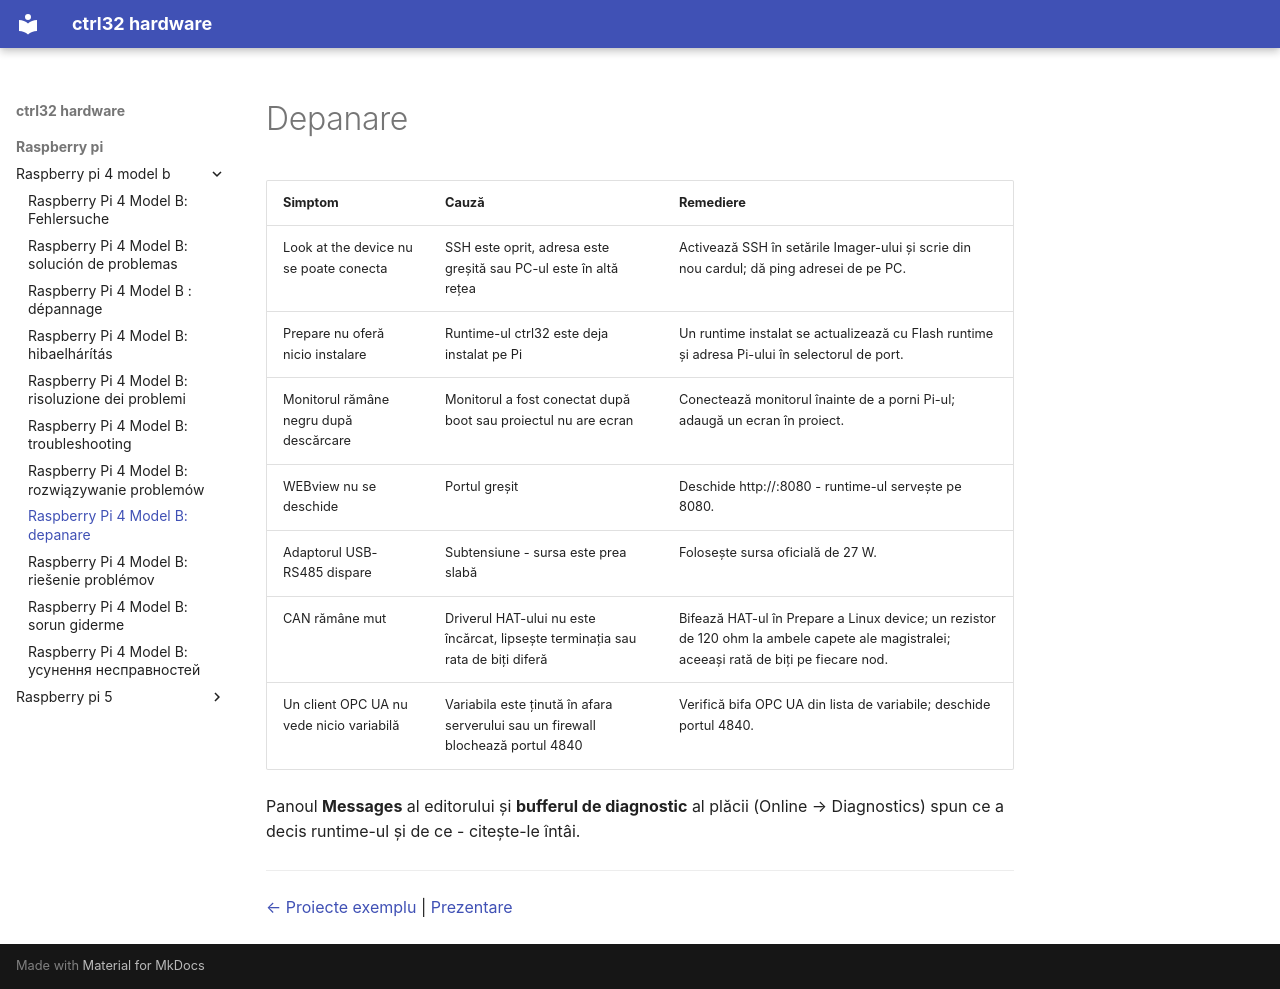

repository: ctrl32/hardware · page: raspberry-pi/raspberry-pi-4-model-b/troubleshooting.ro/index.html · generator: mkdocs

---
title: 'Raspberry Pi 4 Model B: depanare'
slug: troubleshooting
sidebar_position: 90
image: img/board-01.jpg
image_alt: Raspberry Pi 4 Model B
tags:
- raspberry-pi
- linux
- hmi
- opc-ua
- ethercat
- troubleshooting
---

# Depanare

| Simptom | Cauză | Remediere |
|---|---|---|
| Look at the device nu se poate conecta | SSH este oprit, adresa este greșită sau PC-ul este în altă rețea | Activează SSH în setările Imager-ului și scrie din nou cardul; dă ping adresei de pe PC. |
| Prepare nu oferă nicio instalare | Runtime-ul ctrl32 este deja instalat pe Pi | Un runtime instalat se actualizează cu Flash runtime și adresa Pi-ului în selectorul de port. |
| Monitorul rămâne negru după descărcare | Monitorul a fost conectat după boot sau proiectul nu are ecran | Conectează monitorul înainte de a porni Pi-ul; adaugă un ecran în proiect. |
| WEBview nu se deschide | Portul greșit | Deschide http://<adresă>:8080 - runtime-ul servește pe 8080. |
| Adaptorul USB-RS485 dispare | Subtensiune - sursa este prea slabă | Folosește sursa oficială de 27 W. |
| CAN rămâne mut | Driverul HAT-ului nu este încărcat, lipsește terminația sau rata de biți diferă | Bifează HAT-ul în Prepare a Linux device; un rezistor de 120 ohm la ambele capete ale magistralei; aceeași rată de biți pe fiecare nod. |
| Un client OPC UA nu vede nicio variabilă | Variabila este ținută în afara serverului sau un firewall blochează portul 4840 | Verifică bifa OPC UA din lista de variabile; deschide portul 4840. |

Panoul **Messages** al editorului și **bufferul de diagnostic** al plăcii (Online → Diagnostics) spun ce a decis runtime-ul și de ce - citește-le întâi.

---

[← Proiecte exemplu](examples/README.ro.md) | [Prezentare](README.ro.md)
